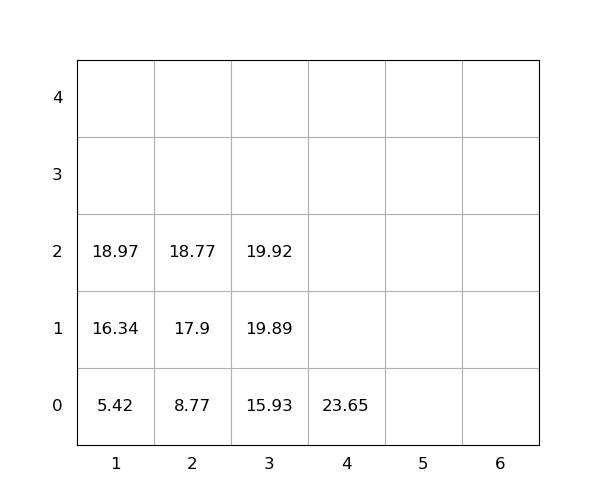

Data behind this chart, as committed beside it:
idx, loc_x, loc_y, loc_z, weight, group, score, seq, reloc, size(ft)
1, 2, 0, 0, 8.77, 0, 8.77, 1, 0, 20
2, 1, 0, 0, 5.42, 0, 5.42, 2, 0, 20
3, 3, 0, 0, 15.93, 0, 15.93, 3, 0, 20
4, 3, 0, 1, 19.89, 0, 19.89, 4, 0, 20
5, 4, 0, 0, 23.65, 0, 23.65, 5, 0, 20
6, 2, 0, 1, 17.9, 0, 17.9, 6, 0, 20
7, 1, 0, 1, 16.34, 0, 16.34, 7, 0, 20
8, 1, 0, 2, 18.97, 0, 18.97, 8, 0, 20
9, 2, 0, 2, 18.77, 0, 18.77, 9, 0, 20
10, 3, 0, 2, 19.92, 0, 19.92, 10, 0, 20
